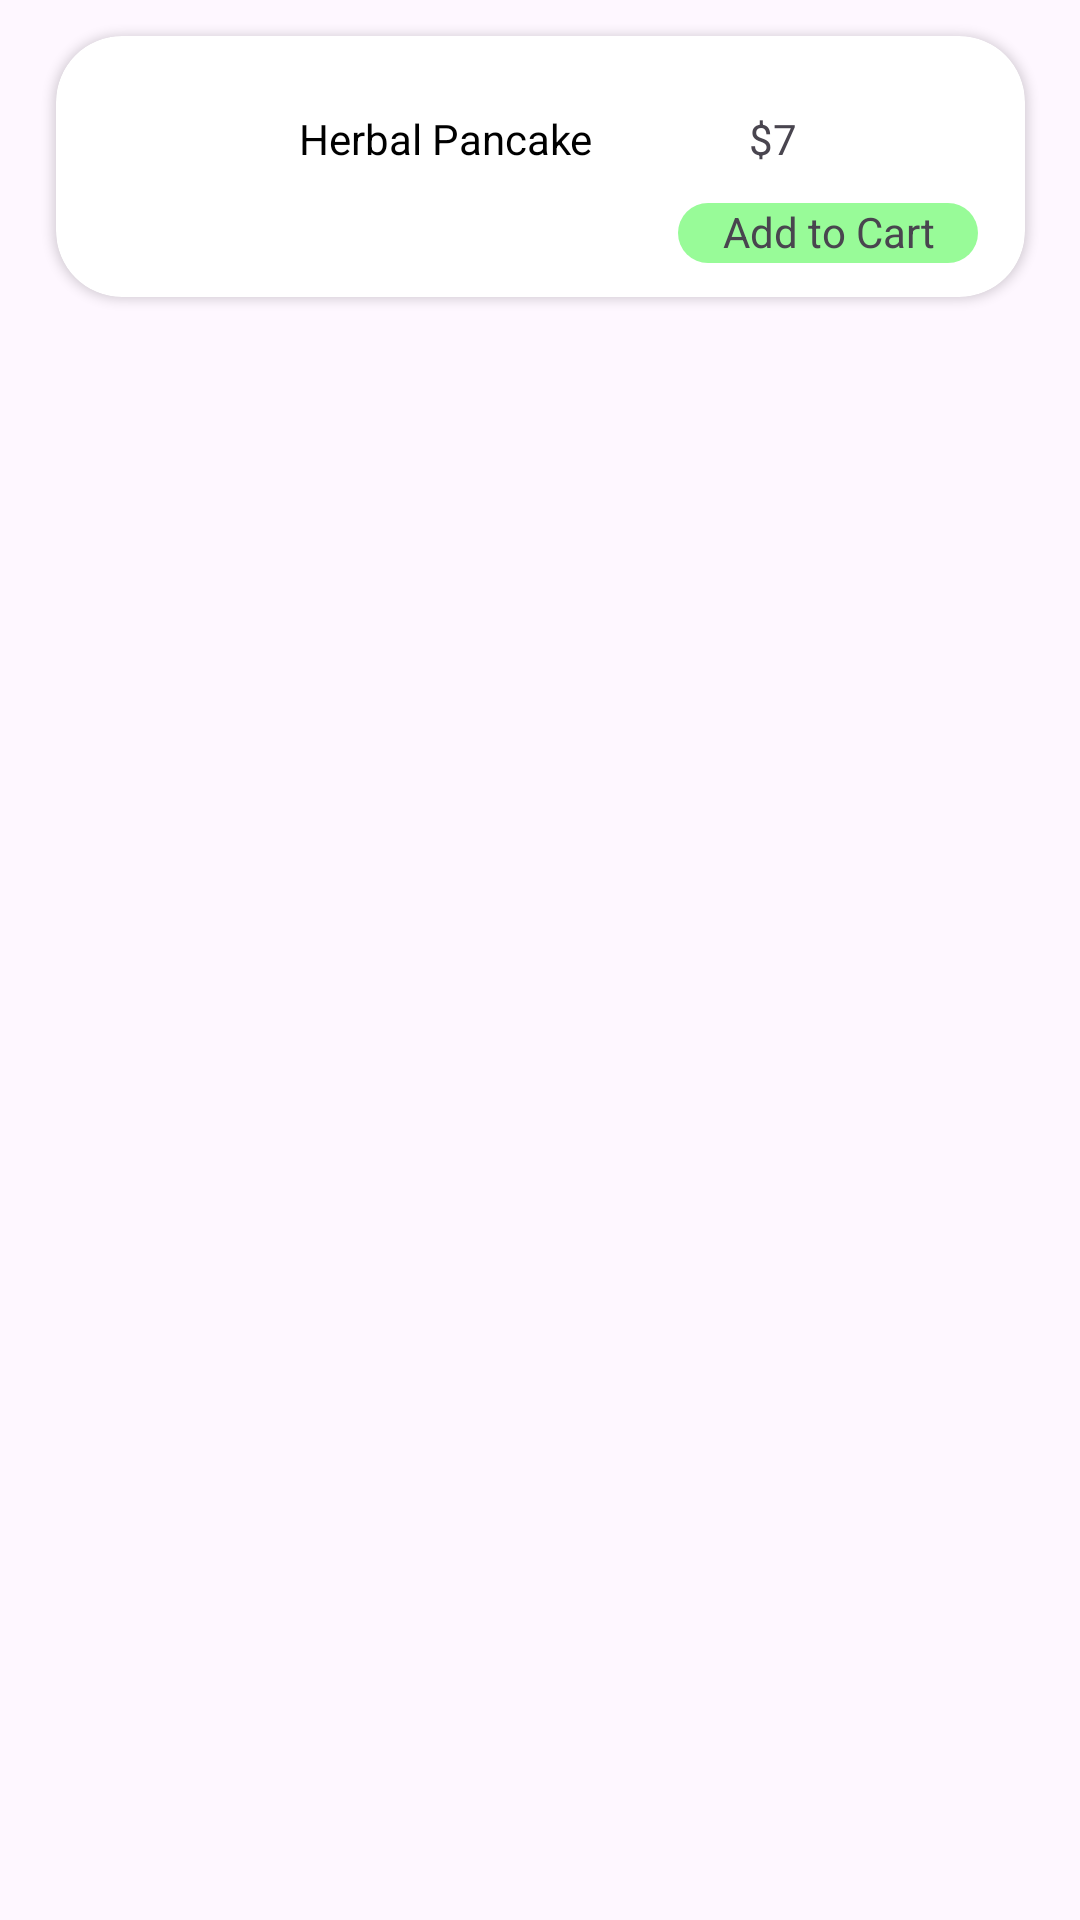

Reconstruct the res/layout file that produces this screen, plus the resources it refers to.
<!-- AndroidManifest.xml: application theme Theme.Rosai -->
<!-- res/layout/popularitems.xml -->
<?xml version="1.0" encoding="utf-8"?>
<androidx.constraintlayout.widget.ConstraintLayout xmlns:android="http://schemas.android.com/apk/res/android"
    xmlns:app="http://schemas.android.com/apk/res-auto"
    xmlns:tools="http://schemas.android.com/tools"
    android:layout_width="match_parent"
    android:layout_height="match_parent">

    <androidx.cardview.widget.CardView
        android:layout_width="323dp"
        android:layout_height="87dp"
        android:layout_marginTop="12dp"
        app:cardCornerRadius="22dp"
        app:circularflow_radiusInDP="22dp"
        app:layout_constraintEnd_toEndOf="parent"
        app:layout_constraintStart_toStartOf="parent"
        app:layout_constraintTop_toTopOf="parent">

        <androidx.constraintlayout.widget.ConstraintLayout
            android:layout_width="match_parent"
            android:layout_height="match_parent"
            android:elevation="10dp">

            <ImageView
                android:id="@+id/imageView5"
                android:layout_width="49dp"
                android:layout_height="62dp"
                android:layout_marginStart="8dp"
                android:scaleType="centerCrop"
                app:layout_constraintBottom_toBottomOf="parent"
                app:layout_constraintStart_toStartOf="parent"
                app:layout_constraintTop_toTopOf="parent"
                app:srcCompat="@drawable/menu1" />

            <TextView
                android:id="@+id/textView20"
                android:layout_width="30dp"
                android:layout_height="wrap_content"
                android:layout_marginStart="52dp"
                android:text="$7"
                app:layout_constraintStart_toEndOf="@+id/textView19"
                app:layout_constraintTop_toTopOf="@+id/textView19" />

            <TextView
                android:id="@+id/textView21"
                android:layout_width="100dp"
                android:layout_height="20dp"
                android:layout_marginTop="12dp"
                android:background="@drawable/greenbutton"
                android:text="Add to Cart"
                android:textAlignment="center"
                app:layout_constraintEnd_toEndOf="@+id/textView20"
                app:layout_constraintHorizontal_bias="0.341"
                app:layout_constraintStart_toStartOf="@+id/textView20"
                app:layout_constraintTop_toBottomOf="@+id/textView20" />

            <TextView
                android:id="@+id/textView19"
                android:layout_width="wrap_content"
                android:layout_height="wrap_content"
                android:layout_marginStart="24dp"
                android:text="Herbal Pancake"
                android:textColor="#000000"
                app:layout_constraintBottom_toBottomOf="@+id/imageView5"
                app:layout_constraintStart_toEndOf="@+id/imageView5"
                app:layout_constraintTop_toTopOf="@+id/imageView5"
                app:layout_constraintVertical_bias="0.279" />

        </androidx.constraintlayout.widget.ConstraintLayout>

    </androidx.cardview.widget.CardView>


</androidx.constraintlayout.widget.ConstraintLayout>
<!-- resources referenced by this layout -->
<resources>
  <!-- drawable greenbutton (drawable) -->
  <?xml version="1.0" encoding="utf-8"?>
  <shape xmlns:android="http://schemas.android.com/apk/res/android">
  <gradient android:angle="-45" android:startColor="#98FB98" android:endColor="#98FB98"/>
      <corners android:radius="12dp"/>
  </shape>
  <style name="Theme.Rosai" parent="Base.Theme.Rosai" />
  <style name="Base.Theme.Rosai" parent="Theme.Material3.DayNight.NoActionBar">
          
          
      </style>
</resources>
